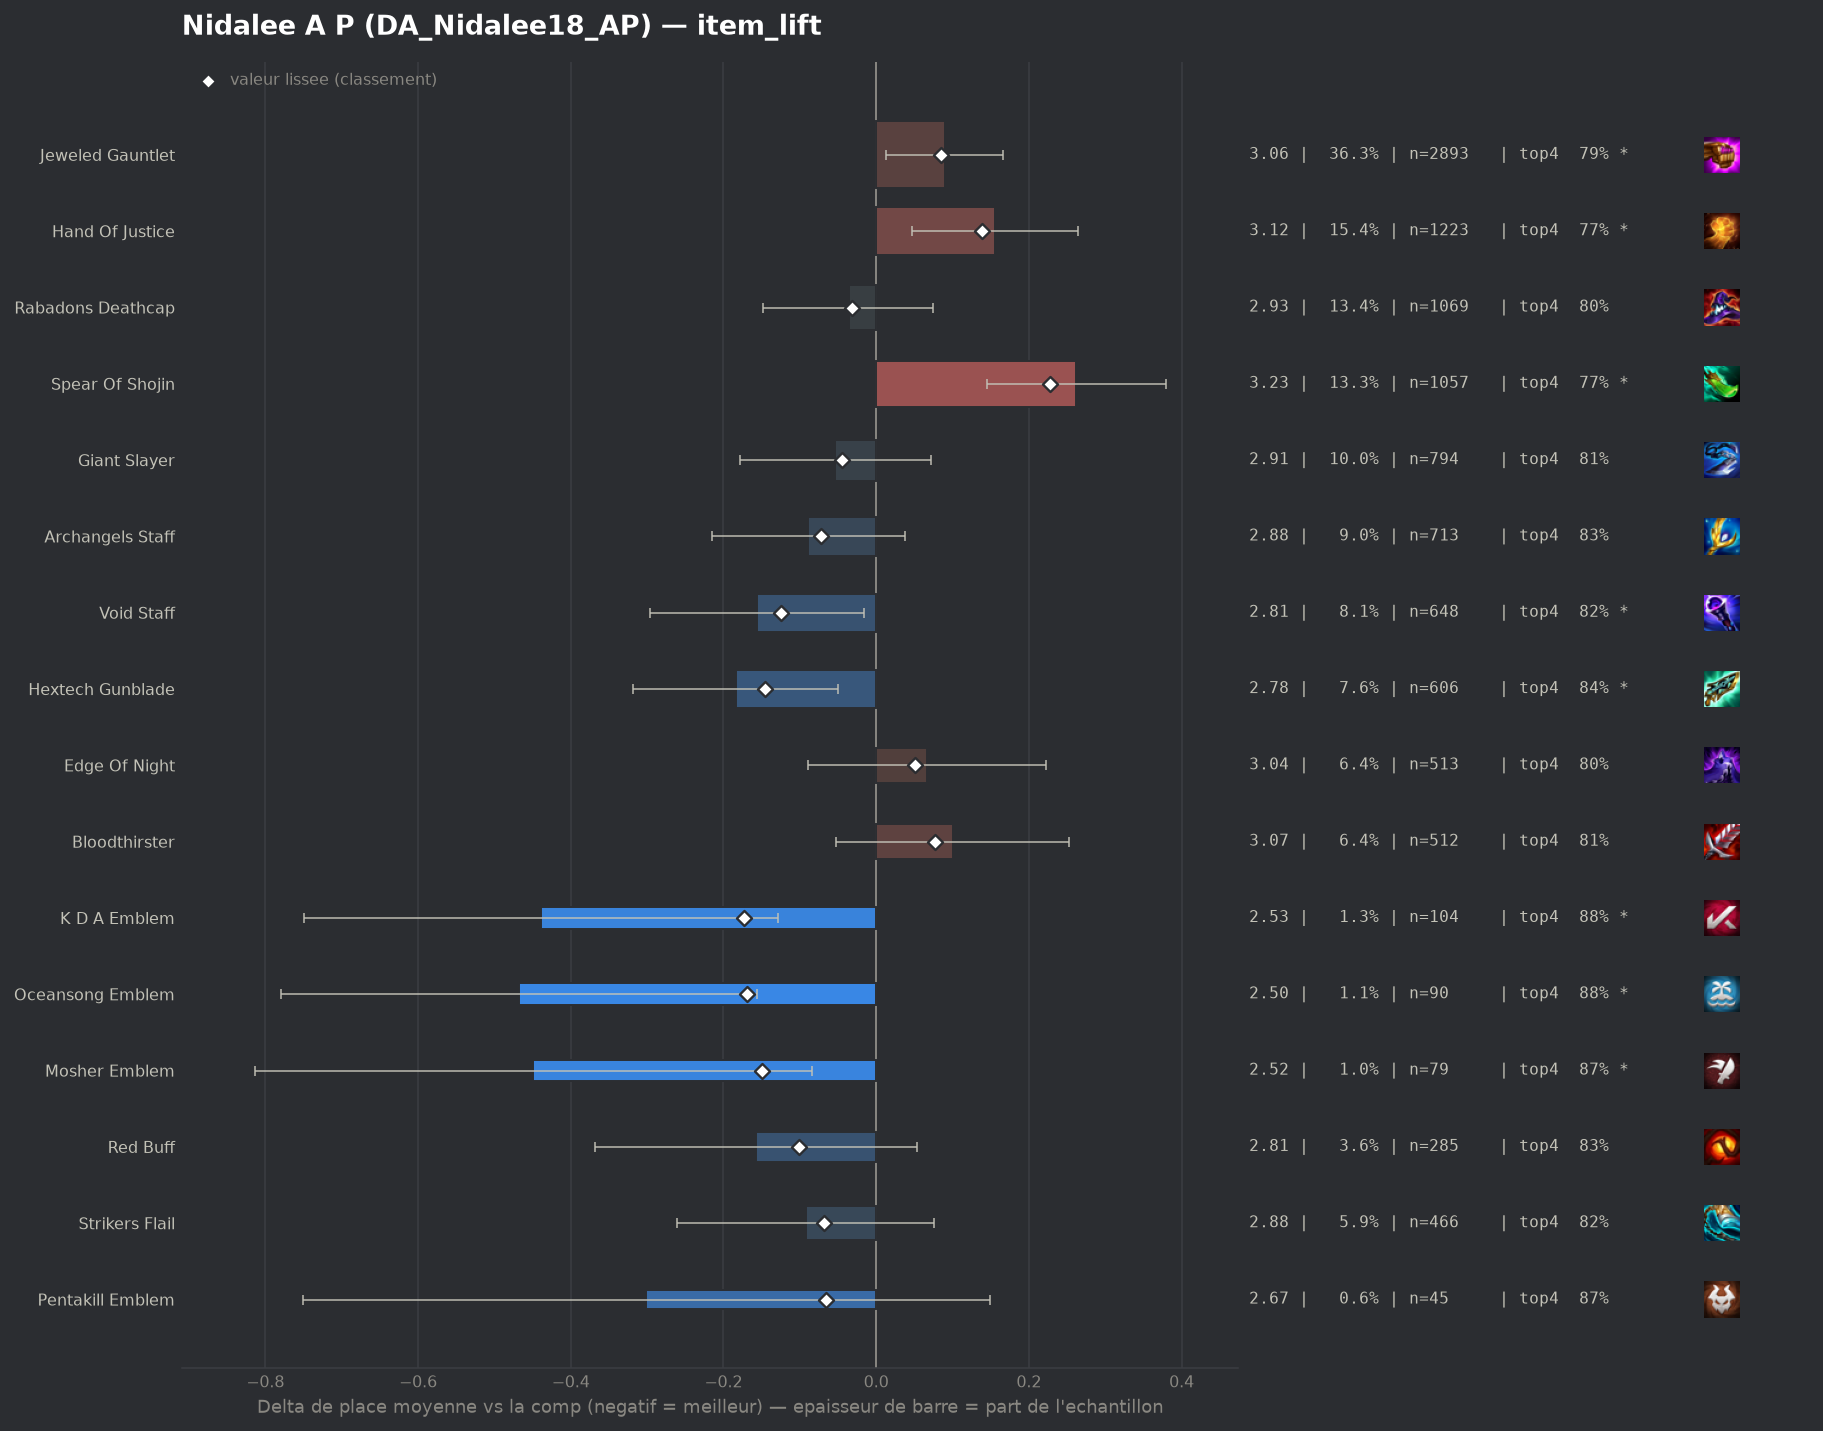

Values plotted in this chart, from the file beside it:
group, label, n, share, avg_place, shrunk_avg, score, d_avg, d_avg_pess, impact, d_top4, win, top2, top4, sd, z, p, significant
pepite, K D A Emblem, 104, 0.01306, 2.529, 2.795, -0.173, -0.439, -0.129, 0.0023, 0.0753, 0.3269, 0.5865, 0.875, 1.599, -2.78, 0.00547, True
pepite, Oceansong Emblem, 90, 0.0113, 2.5, 2.799, -0.169, -0.468, -0.156, 0.0019, 0.0781, 0.2889, 0.6444, 0.8778, 1.5, -2.94, 0.00332, True
pepite, Mosher Emblem, 79, 0.00992, 2.519, 2.819, -0.149, -0.449, -0.084, 0.0015, 0.0737, 0.3038, 0.6329, 0.8734, 1.645, -2.41, 0.01586, True
populaire, Hextech Gunblade, 606, 0.07609, 2.784, 2.822, -0.146, -0.184, -0.05, 0.0111, 0.0402, 0.2376, 0.5347, 0.8399, 1.606, -2.7, 0.00697, True
populaire, Void Staff, 648, 0.08137, 2.812, 2.843, -0.125, -0.156, -0.016, 0.0102, 0.0197, 0.2747, 0.5355, 0.8194, 1.743, -2.19, 0.02854, True
pepite, Red Buff, 285, 0.03579, 2.811, 2.867, -0.101, -0.157, 0.0, 0.0036, 0.0319, 0.2877, 0.5404, 0.8316, 1.783, -1.46, 0.143, False
populaire, Archangels Staff, 713, 0.08953, 2.879, 2.896, -0.072, -0.089, 0.0, 0.0065, 0.0292, 0.2174, 0.4909, 0.8289, 1.639, -1.37, 0.1701, False
pepite, Strikers Flail, 466, 0.05851, 2.876, 2.899, -0.069, -0.092, 0.0, 0.004, 0.0179, 0.2747, 0.5086, 0.8176, 1.803, -1.08, 0.2818, False
pepite, Pentakill Emblem, 45, 0.00565, 2.667, 2.902, -0.066, -0.301, 0.0, 0.0004, 0.0669, 0.2, 0.6222, 0.8667, 1.535, -1.31, 0.1895, False
, Virtuosos Emblem, 92, 0.01155, 2.837, 2.92, -0.048, -0.131, 0.0, 0.0006, 0.0481, 0.2283, 0.5, 0.8478, 1.597, -0.78, 0.4345, False
, Morellonomicon, 228, 0.02863, 2.89, 2.922, -0.046, -0.078, 0.0, 0.0013, 0.0117, 0.2544, 0.5307, 0.8114, 1.797, -0.64, 0.5201, False
populaire, Giant Slayer, 794, 0.0997, 2.914, 2.923, -0.045, -0.054, 0.0, 0.0045, 0.0101, 0.2406, 0.4937, 0.8098, 1.709, -0.84, 0.4013, False
, Adaptive Helm, 201, 0.02524, 2.896, 2.928, -0.04, -0.072, 0.0, 0.001, 0.0013, 0.2786, 0.5075, 0.801, 1.797, -0.56, 0.5723, False
populaire, Rabadons Deathcap, 1069, 0.1342, 2.932, 2.936, -0.032, -0.036, 0.0, 0.0042, 0.0048, 0.2348, 0.493, 0.8045, 1.737, -0.64, 0.5231, False
, Renegade Emblem, 41, 0.005148, 2.854, 2.945, -0.023, -0.114, 0.0, 0.0001, -0.0436, 0.2439, 0.5854, 0.7561, 1.802, -0.41, 0.6853, False
, Nashors Tooth, 473, 0.05939, 3.03, 3.014, 0.046, 0.062, 0.0, -0.0027, -0.0069, 0.2326, 0.482, 0.7928, 1.826, 0.71, 0.4754, False
populaire, Edge Of Night, 513, 0.06441, 3.035, 3.019, 0.051, 0.067, 0.0, -0.0033, -0.0044, 0.2086, 0.4756, 0.7953, 1.746, 0.84, 0.3995, False
, Arcanist Emblem, 73, 0.009166, 3.205, 3.043, 0.075, 0.237, 0.0, -0.0007, -0.0463, 0.2192, 0.4384, 0.7534, 1.828, 1.11, 0.2691, False
populaire, Bloodthirster, 512, 0.06429, 3.068, 3.045, 0.077, 0.1, 0.0, -0.0049, 0.0108, 0.2012, 0.4395, 0.8105, 1.707, 1.29, 0.1986, False
, Blue Buff, 318, 0.03993, 3.091, 3.05, 0.082, 0.123, 0.0, -0.0033, -0.0261, 0.2138, 0.4465, 0.7736, 1.745, 1.23, 0.2174, False
populaire, Jeweled Gauntlet, 2893, 0.3633, 3.058, 3.053, 0.085, 0.09, 0.013, -0.0309, -0.0127, 0.225, 0.4639, 0.7871, 1.793, 2.31, 0.02105, True
, Guinsoos Rageblade, 495, 0.06215, 3.099, 3.067, 0.099, 0.131, 0.0, -0.0062, -0.026, 0.2303, 0.4707, 0.7737, 1.881, 1.51, 0.1317, False
populaire, Hand Of Justice, 1223, 0.1536, 3.123, 3.106, 0.138, 0.155, 0.047, -0.0211, -0.0311, 0.2028, 0.4579, 0.7686, 1.809, 2.8, 0.00508, True
, Titans Resolve, 258, 0.0324, 3.202, 3.112, 0.144, 0.234, 0.016, -0.0047, -0.009, 0.1667, 0.4225, 0.7907, 1.752, 2.11, 0.03515, True
, Quicksilver, 217, 0.02725, 3.235, 3.122, 0.154, 0.267, 0.037, -0.0042, -0.0209, 0.1659, 0.4009, 0.7788, 1.703, 2.28, 0.02282, True
populaire, Spear Of Shojin, 1057, 0.1327, 3.23, 3.196, 0.228, 0.262, 0.145, -0.0302, -0.0315, 0.1845, 0.4238, 0.7682, 1.834, 4.37, 1e-05, True
